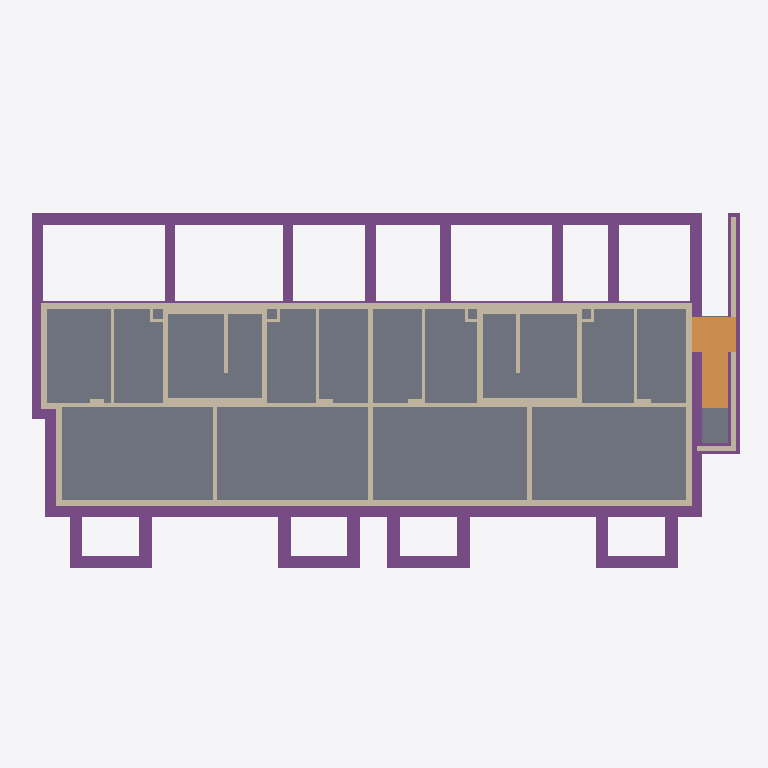
Plan cut of the same IFC building model at storey 'Funda' (level -3.56 m, cut at -2.16 m), seen from above with north up, elements coloured by IFC class: 41 walls (beige), 4 slabs (grey), 4 footings (purple), 1 ramp (orange). Cut surfaces are drawn darker.
Extent 33.8 m × 17.5 m × 24.1 m (x, y, z). Storeys (9): Funda at -3.56 m; -1UG at -2.56 m; 00EG at 0.00 m; 01OG at 2.72 m; 02OG at 5.44 m; 03OG (DG) at 8.13 m; 04OG at 11.03 m; 05OG at 13.93 m; 06DG at 16.83 m. Elements (780): 554 IfcWallStandardCase, 114 IfcSlab, 59 IfcBeam, 47 IfcWall, 4 IfcFooting, 1 IfcRamp, 1 IfcRoof.

HEADER;
FILE_DESCRIPTION(('ViewDefinition [CoordinationView_V2.0, QuantityTakeOffAddOnView]'),'2;1');
FILE_NAME('3D bestand neu - Copy (EDITED).ifc (Edited by Simplebim 10.0 SR7)','2024-05-07T08:06:29',(''),(''),'DDS_IFC v3.0','IFC file generated by Graphisoft Archicad 26.0.0 CHE FULL Windows version (IFC add-on version: 5002 CHE FULL).','');
FILE_SCHEMA(('IFC2X3'));
ENDSEC;
DATA;
#489=IFCPROJECT('344O7vICcwH8qAEnwJDjSU',#8,'Herrling - Siedlung',$,$,$,'ZSE',(#21,#490),#14612);
#1687=IFCSITE('20FpTZCqJy2vhVJYtjuIce',#8,'Gelände','Go','',#12629,$,$,.ELEMENT.,$,$,$,$,$);
#250=IFCBUILDING('00tMo7QcxqWdIGvc4sMN2A',#8,'Gebäude',$,'',#12631,$,$,.ELEMENT.,$,$,$);
#252=IFCBUILDINGSTOREY('3JprCvRCzFBvyzzNcJ5eWS',#8,'Funda',$,'',#12633,$,$,.ELEMENT.,-3.56);
#253=IFCBUILDINGSTOREY('3svIgCMrX8j8Gpr2WkHfaW',#8,'-1UG',$,'',#12683,$,$,.ELEMENT.,-2.56);
#254=IFCBUILDINGSTOREY('3NscPmsxv7yOs3PvwPDAMH',#8,'01OG',$,'',#13427,$,$,.ELEMENT.,2.72);
#255=IFCBUILDINGSTOREY('1prbf8YgTCVuMItlISncPK',#8,'02OG',$,'',#13713,$,$,.ELEMENT.,5.44);
#256=IFCBUILDINGSTOREY('2FcQ$VfcDClOrgjBNOA$cL',#8,'03OG (DG)',$,'',#13967,$,$,.ELEMENT.,8.13);
#257=IFCBUILDINGSTOREY('2cch3Bbbr4bPFtakOJfIIh',#8,'04OG',$,'',#14163,$,$,.ELEMENT.,11.03);
#258=IFCBUILDINGSTOREY('3H6xLDUFb9p9M$UnKmkp9P',#8,'05OG',$,'',#14334,$,$,.ELEMENT.,13.93);
#259=IFCBUILDINGSTOREY('1UahMwtrH4hOVmTqltO7zj',#8,'06DG',$,'',#14502,$,$,.ELEMENT.,16.83);
#260=IFCBUILDINGSTOREY('3eYt9TfVT42ezAX4OpSOsQ',#8,'00EG',$,'',#13057,$,$,.ELEMENT.,0.0);
#1782=IFCSLAB('1pSN8pD1z9rBLXO2s3Zdtd',#8,'BE05._Auffüllung von Bestand','DECKE BETON','',#12663,#1783,'[number]-341F-49D4-B561-602D838E7DE7',.BASESLAB.);
#386=IFCFOOTING('0IyQLaQ25D8hvgBq69KG4C',#8,'UK02._Fundament neu','FUNDAMENT BETON','',#12768,#387,'12F1A564-6821-4D22-BE6A-2F418951010C',.STRIP_FOOTING.);
#441=IFCFOOTING('0gTHbE0kjCGOEI_xhmHDpz',#8,'UK02._Fundament neu','FUNDAMENT BETON','',#12938,#442,'2A75194E-02EB-4C41-8392-FBBAF044DCFD',.STRIP_FOOTING.);
#493=IFCRAMP('09H5ORN4HAGOWnpwpmjte0',#8,'BE04._Velorampe','FUNDAMENT BETON','',#12677,#494,'0944561B-5C44-4A41-8831-CFACF0B77A00',.NOTDEFINED.);
#1809=IFCSLAB('2$rmqWtyjDs9sDMixEldA4',#8,'BE01._Zementüberzug 2cm, Beton 8cm, Steinbett 10cm','DECKE BETON','',#12669,#1810,'BFD70D20-DFCB-4DD8-9D8D-5ACECEBE7284',.BASESLAB.);
#3104=IFCWALLSTANDARDCASE('0aycfUc_f3NuOJuE4OZ53F',#8,'WE01._Aussenwand Erdreich best.','WAND BETON','',#12935,#3105,'24F26A5E-9BEA-435F-8613-E0E1188C50CF');
#2743=IFCWALLSTANDARDCASE('0dJDEHAWD2PRYlOLZr5maB',#8,'WE01._Aussenwand Erdreich best.','WAND BETON','',#12690,#2744,'274CD391-2A03-4265-B8AF-6158F517090B');
#2757=IFCWALLSTANDARDCASE('29PXNYSTT7m9uzLZoTVodm',#8,'WE01._Aussenwand Erdreich best.','WAND BETON','',#12696,#2758,'896615E2-71D7-47C0-9E3D-563C9D7F29F0');
#3076=IFCWALLSTANDARDCASE('2vO$LZBhr3oPmv44uztFJf',#8,'WE01._Aussenwand Erdreich best.','WAND BETON','',#12929,#3077,'B963F563-2EBD-43C9-9C39-104E3DDCF4E9');
#1852=IFCSLAB('34q_DGS3596gHfTRzkaBXB',#8,'BE01._Zementüberzug 2cm, Beton 8cm, Steinbett 10cm','DECKE BETON','',#12660,#1853,'C4D3E350-7031-491A-A469-75BF6E90B84B',.BASESLAB.);
#2771=IFCWALLSTANDARDCASE('2vru2EE1j5VPjFfJdn2TNi',#8,'WU01._Innenwand best.','WAND BETON','',#12700,#2772,'B9D7808E-381B-457D-9B4F-A539F109D5EC');
#3063=IFCWALLSTANDARDCASE('0SS7yNPB12JRUj76N9lntI',#8,'WU01._Innenwand best.','WAND BETON','',#12926,#3064,'1C707F17-64B0-424D-B7AD-1C65C9BF1DD2');
#2727=IFCWALLSTANDARDCASE('0_K79R1BP83goJ1JpUVV5$',#8,'WE01._Aussenwand Erdreich best.','WAND BETON','',#12693,#2728,'3E50725B-04B6-480E-AC93-053CDE7DF17F');
#2985=IFCWALLSTANDARDCASE('0A9Zc$F8D4heDJmKdP1Ca1',#8,'WE02._Velo Abgang','WAND BETON','',#12750,#2986,'0A2639BF-3C83-44AE-8353-C149D904C901');
#2713=IFCWALLSTANDARDCASE('1hzceSipn8dv$0KMHVEpqF',#8,'WU01._Innenwand best.','WAND BETON','',#12686,#2714,'6BF66A1C-B33C-489F-9FC0-51645F3B3D0F');
#1689=IFCSLAB('3oc_PPfCf4gAWEGbRr$kO3',#8,'BE04._Podest Velo','DECKE BETON','',#12636,#1690,'F29BE659-A4CA-44A8-A80E-4256F5FEE603',.BASESLAB.);
#325=IFCFOOTING('3LgI$GCFX1BfT$35MbCDca',#8,'UK01._Fundament bestehend','FUNDAMENT BETON','',#12680,#326,'D5A92FD0-30F8-412E-977F-0C55A530D9A4',.STRIP_FOOTING.);
#3090=IFCWALLSTANDARDCASE('2R8MJMTfH4bOOtjOujV6j5',#8,'WE01._Aussenwand Erdreich best.','WAND BETON','',#12932,#3091,'9B2164D6-[number]-B58E2D7C6B45');
#261=IFCFOOTING('36d88n9ob1yviyummeJEiz',#8,'UK01._Fundament bestehend','FUNDAMENT BETON','',#12639,#262,'C69C8231-2729-41F3-9B3C-E30C284CEB3D',.STRIP_FOOTING.);
#3035=IFCWALLSTANDARDCASE('1279rkFEbDIfudyzi4ATMg',#8,'WE01._Aussenwand Erdreich best.','WAND BETON','',#12918,#3036,'421C9D6E-3CE9-4D4A-9E27-F3DB0429D5AA');
#2944=IFCWALLSTANDARDCASE('3$XVzKZ6f378ePka7RXAY6',#8,'WU03._Treppenhaus UG neu','WAND BETON','',#12741,#2945,'FF85FF54-8C6A-431C-8A19-BA41DB84A886');
#3131=IFCWALLSTANDARDCASE('299ZFY6AljyGHdDQhfuI_p',#8,'WU03._Treppenhaus UG neu','WAND BETON','',#12959,#3132,'892633E2-18AB-EDF1-0467-35AAE9E12FB3');
#3194=IFCWALLSTANDARDCASE('3DJHP09eNqDEdXF3C3fJAQ',#8,'WU03._Treppenhaus UG neu','WAND BETON','',#12978,#3195,'CD4D1640-2685-F434-E9E1-3C3303A5329A');
#2914=IFCWALLSTANDARDCASE('09sY5LyFj8Y9C9xsKhrqjs',#8,'WU03._Treppenhaus UG neu','WAND BETON','',#12738,#2915,'09DA2155-F0FB-[number]-EF652BD74B76');
#2970=IFCWALLSTANDARDCASE('3UOcDx_WP8thdPEbOvs6Dq',#8,'WU03._Treppenhaus UG neu','WAND BETON','',#12744,#2971,'DE62637B-FA06-48DE-B9D9-3A5639D86374');
#2799=IFCWALLSTANDARDCASE('30pqx7u7HFGuvYXob_1Blu',#8,'WU01._Innenwand best.','WAND BETON','',#12706,#2800,'C0CF4EC7-E074-4F43-8E62-87297E04BBF8');
#2930=IFCWALLSTANDARDCASE('3pLb7MHwHAP8io4_0VHvMq',#8,'WU03._Treppenhaus UG neu','WAND BETON','',#12735,#2931,'F35651D6-47A4-4A64-8B32-13E01F4795B4');
#3181=IFCWALLSTANDARDCASE('2qkSQim82C2ouDSMou6lHa',#8,'WU03._Treppenhaus UG neu','WAND BETON','',#12975,#3182,'B4B9C6AC-C080-8C0B-2E0D-716CB81AF464');
#3207=IFCWALLSTANDARDCASE('3VzajnJRwPnRMqVQ$JKx6r',#8,'WU03._Treppenhaus UG neu','WAND BETON','',#12981,#3208,'DFF64B71-4DBE-99C5-B5B4-7DAFD353B1B5');
#3050=IFCWALLSTANDARDCASE('0yLzBuTD1DJQeuFbMq5tkp',#8,'WU01._Innenwand best.','WAND BETON','',#12923,#3051,'3C57D2F8-74D0-4D4D-AA38-3E55B4177BB3');
#3118=IFCWALLSTANDARDCASE('2l9KGE56X9yAjNMhRbXLH5',#8,'WU02._Innenwand UG Neu','WAND BETON','',#12941,#3119,'AF25440E-1468-49F0-AB57-5AB6E5855445');
#2813=IFCWALLSTANDARDCASE('2KBzBiRWb9mB5TN15iZutq',#8,'WU02._Innenwand UG Neu','WAND BETON','',#12709,#2814,'942FD2EC-6E09-49C0-B15D-5C116C8F8DF4');
#2845=IFCWALLSTANDARDCASE('0ubugp70n8HfY_JjWtd$3i',#8,'WU02._Innenwand UG Neu','WAND BETON','',#12715,#2846,'38978AB3-1C0C-4846-98BE-4ED8379FF0EC');
#3012=IFCWALLSTANDARDCASE('2soHwmFFr0MhbjNlWJV82M',#8,'WU02._Innenwand UG Neu','WAND BETON','',#12897,#3013,'B6C91EB0-3CFD-405A-B96D-5EF8137C8096');
#2957=IFCWALLSTANDARDCASE('24ebMyfYjCqvTuUkh7QksD',#8,'WU03._Treppenhaus UG neu','WAND BETON','',#12747,#2958,'84A255BC-A62B-4CD3-9778-7AEAC76AED8D');
#3169=IFCWALLSTANDARDCASE('322hkY8aV0DkpzjAia4qYW',#8,'WU03._Treppenhaus UG neu','WAND BETON','',#12972,#3170,'C20ABBA2-2247-C036-ECFD-B4AB241348A0');
#2786=IFCWALLSTANDARDCASE('1DqsLscLf2b8eni8yhKwYB',#8,'WE02._Velo Abgang','WAND BETON','',#12703,#2787,'4DD36576-995A-4294-8A31-B08F2B53A88B');
ENDSEC;